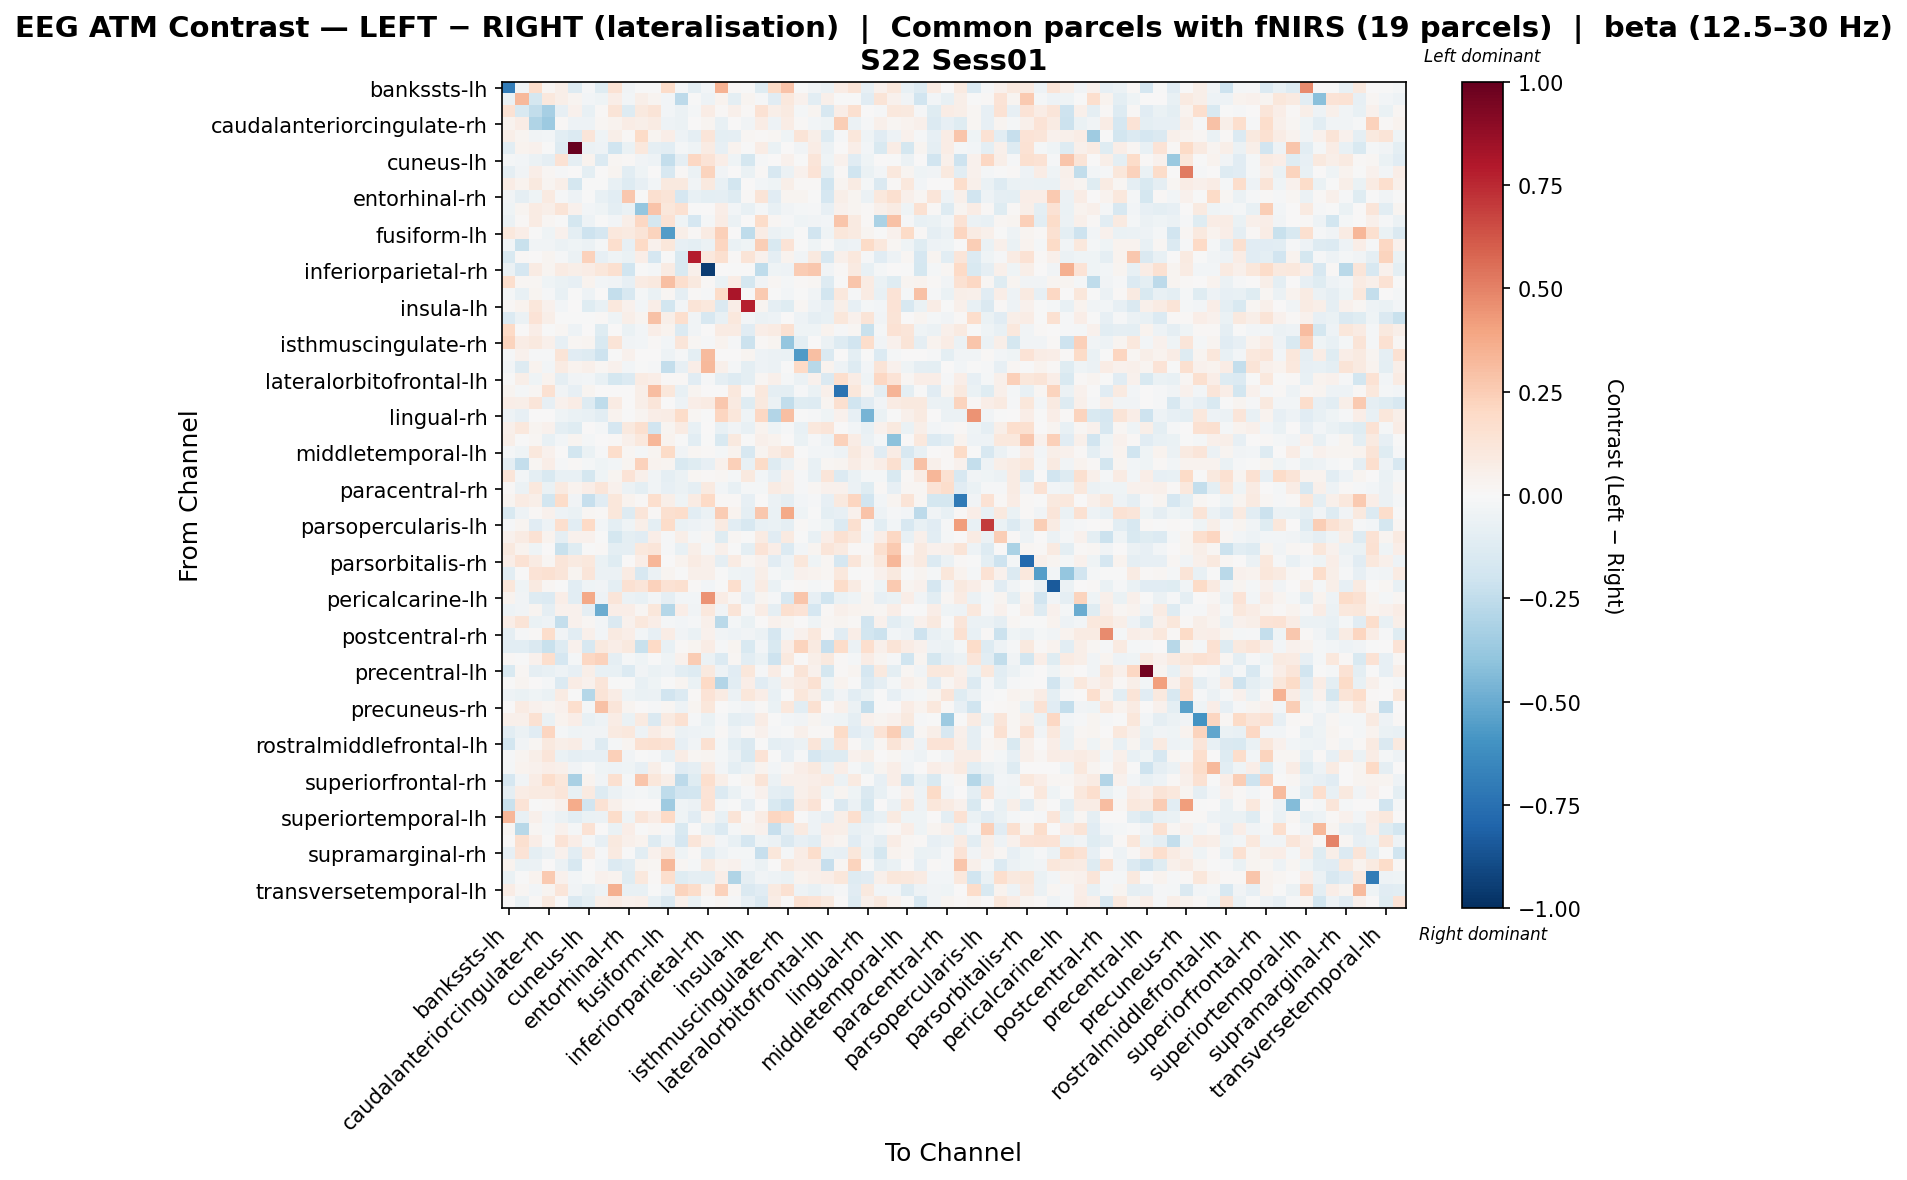

Values plotted in this chart, from the file beside it:
, bankssts-lh, bankssts-rh, caudalanteriorcingulate-lh, caudalanteriorcingulate-rh, caudalmiddlefrontal-lh, caudalmiddlefrontal-rh, cuneus-lh, cuneus-rh, entorhinal-lh, entorhinal-rh, frontalpole-lh, frontalpole-rh, fusiform-lh, fusiform-rh, inferiorparietal-lh, inferiorparietal-rh, inferiortemporal-lh, inferiortemporal-rh, insula-lh, insula-rh, isthmuscingulate-lh, isthmuscingulate-rh, lateraloccipital-lh
bankssts-lh, -0.6895, -0.03485, 0.1775, 0.02041, 0.05785, -0.127, -0.01076, -0.1218, 0.1431, -0.03256, -0.004774, -0.004837, 0.182, -0.02118, -0.09764, -0.02513, 0.35, 0.00948, -0.005253, -0.1201, 0.1927, 0.2825, -0.00259
bankssts-rh, -0.05601, 0.3219, -0.1744, 0.1043, 0.05576, 0.03022, -0.02643, -0.04061, 0.06733, -0.02562, 0.06124, 0.03082, -0.02896, -0.2599, -0.003412, -0.05305, 0.03435, -0.09737, 0.02949, -0.01192, -0.1149, 0.1046, 0.04341
caudalanteriorcingulate-lh, 0.1473, -0.1546, -0.244, -0.3357, -0.08369, 0.04683, -0.07649, 0.01363, 0.1309, -0.1326, 0.09793, 0.1317, -0.02504, -0.06143, -0.01758, 0.07212, 0.007867, 0.0504, 0.01207, 0.1423, 0.05713, 0.09248, -0.01789
caudalanteriorcingulate-rh, 0.03567, 0.07208, -0.3013, -0.3642, 0.01027, -0.04936, -0.04908, 0.01818, 0.03577, 0.07583, 0.0556, 0.08198, -0.04782, -0.05803, 0.0002727, 0.02439, -0.07314, 0.005942, -0.03218, 0.07083, -0.05181, 0.07126, 0.01035
caudalmiddlefrontal-lh, 0.05592, 0.02973, -0.03613, -0.02729, -0.1024, -0.1359, 0.1217, -0.04483, 0.06091, 0.009029, 0.1928, 0.02867, 0.06381, -0.04789, -0.0916, 0.1217, -0.1015, -0.09127, 0.01984, 0.01491, 0.02237, -0.04245, 0.1299
caudalmiddlefrontal-rh, -0.1036, 0.03166, 0.03923, -0.001388, -0.128, 1.0, -0.06136, -0.05027, -0.2029, -0.06954, 0.1088, -0.09307, -0.1068, -0.01614, -0.04514, 0.08552, -0.08264, 0.03846, -0.005149, 0.07034, -0.06957, 0.004084, -0.03673
cuneus-lh, -0.01941, -0.02516, -0.05534, -0.09131, 0.1434, -0.0934, 0.03186, -0.1383, 0.02318, 0.009741, -0.03518, -0.0505, -0.241, -0.0868, 0.2074, 0.1368, 0.06764, -0.04063, -0.1746, -0.01458, 0.002975, 0.04403, -0.007439
cuneus-rh, -0.09355, -0.03878, 0.06768, 0.01604, -0.01086, 0.00492, -0.09829, 0.002397, 0.02636, -0.1022, -0.04606, 0.004082, -0.1575, 0.01039, -0.06191, 0.2205, -0.03377, 0.0, -0.06311, 0.008123, -0.1586, -0.06015, 0.04468
entorhinal-lh, 0.07804, 0.03766, 0.09429, 0.02835, 0.05497, -0.1739, -0.002484, -0.007616, -0.07809, -0.126, -0.08146, -0.02611, 0.101, 0.09705, -0.03851, 0.09731, -0.07754, -0.1836, 0.005836, -0.02504, -0.04067, 0.0561, 0.01034
entorhinal-rh, -0.03337, -0.08993, -0.04019, 0.08666, -0.01522, -0.05305, -0.005411, -0.07323, -0.1045, 0.2668, -0.0002639, 0.1624, 0.1289, -0.1708, -0.07333, -0.09462, -0.08837, -0.1305, 0.01353, 0.1307, -0.1154, 0.02398, 0.03007
frontalpole-lh, -0.04564, 0.02644, 0.08318, 0.06033, 0.1272, 0.04345, -0.03017, -0.04626, -0.09934, -0.06972, -0.3896, 0.286, 0.1111, 0.1504, -0.002632, 0.001904, 0.06743, -0.02711, -0.07174, -0.02147, -0.07117, -0.03421, -0.02297
frontalpole-rh, -0.05574, 0.008147, 0.08501, 0.01975, -0.0009658, -0.1764, -0.04833, -0.006658, -0.02961, 0.05745, 0.2051, -0.1722, 0.1409, -0.04543, -0.1683, -0.02153, 0.07053, -0.06186, 0.002389, 0.1803, 0.01803, -0.008402, -0.04597
fusiform-lh, 0.1067, 0.06938, -0.00538, -0.03996, 0.04134, -0.09777, -0.2084, -0.168, 0.1031, 0.0924, 0.1302, 0.2248, -0.5589, 0.06131, 0.01319, 0.082, 0.2399, 0.0002567, -0.2568, 0.07396, -0.06152, -0.04177, -0.004389
fusiform-rh, -0.03011, -0.2211, -0.03786, -0.03232, -0.05925, -0.04229, -0.05972, -0.01931, 0.1663, -0.08173, 0.1991, 0.04197, 0.1097, -0.082, -0.09899, -0.06018, 0.217, -0.06428, -0.04229, 0.2475, -0.1525, 0.135, -0.004627
inferiorparietal-lh, -0.1549, 0.0106, 1.2894234641085725e-05, 0.02982, -0.01113, -0.05846, 0.227, -0.08591, -0.0425, -0.0697, 0.06778, -0.1654, -0.002011, -0.1538, 0.7815, 0.103, 0.1592, 0.009323, 0.1285, 0.04289, -0.08645, 0.03824, -0.03283
inferiorparietal-rh, -0.05854, -0.1663, 0.08016, 0.0291, 0.07927, 0.05672, 0.07709, 0.1135, 0.1613, -0.1984, -0.003901, -0.01927, 0.08293, -0.1507, 0.04956, -0.9482, 0.00403, -0.007256, -0.003938, -0.2516, -0.04634, -0.05104, 0.2544
inferiortemporal-lh, 0.169, 0.0181, 0.02271, -0.03994, -0.064, -0.08387, 0.03242, -0.02918, -0.03724, -0.08354, 0.08234, 0.1009, 0.3046, 0.1672, 0.09899, 0.01546, -0.06443, 0.07093, -0.1754, -0.03187, 0.01919, -0.01943, 0.01031
inferiortemporal-rh, -0.02341, -0.0736, 0.02777, -0.009929, -0.07644, -0.005699, -0.04851, 0.0, -0.2372, -0.1573, -0.02077, -0.06563, 0.01747, -0.08664, 0.01528, -0.009279, 0.1823, 0.8143, -0.0007288, 0.2603, -0.006387, -0.0292, -0.003013
insula-lh, 0.008005, 0.03595, 0.113, 0.04337, -0.02724, 0.0061, -0.118, -0.07739, 0.1034, 0.04246, -0.02979, 0.06703, -0.1861, -0.03104, 0.1257, 0.1028, -0.147, 0.06999, 0.7777, 0.02983, -0.087, -0.1243, 0.01681
insula-rh, -0.1337, -0.05808, 0.1351, 0.0587, -0.006933, -0.0007356, -0.007597, 0.0112, -0.04106, 0.0556, 0.02883, 0.2965, 0.06072, 0.1682, -0.03629, -0.1576, -0.07627, 0.1094, -0.02756, -0.05733, -0.0524, 0.002535, -0.05018
isthmuscingulate-lh, 0.1989, 0.002534, 0.06518, -0.005813, 0.01611, -0.05039, 0.001044, -0.1229, 0.001103, -0.06828, -0.03091, 0.06595, 0.03135, -0.1397, -0.03564, 0.001149, 0.08062, 0.08444, -0.1148, 0.06668, 0.08512, 0.1491, -0.04303
isthmuscingulate-rh, 0.2195, 0.07343, 0.0997, 0.05072, -0.08192, 0.01774, 0.02902, -0.1501, 0.1284, -0.03583, -0.02969, 0.01481, -0.03124, 0.1175, 0.01602, -0.0127, 0.03449, -0.008397, -0.2183, 0.01373, 0.02696, -0.3861, -0.1013
lateraloccipital-lh, -0.0146, 0.04401, -0.01506, -0.01459, 0.1279, -0.1144, -0.127, -0.2064, -0.0008212, 0.04249, 0.001787, 0.004812, -0.0541, -0.01178, -0.1003, 0.3178, 0.003325, 0.003144, 0.02451, -0.05303, -0.06214, -0.0631, -0.5633
lateraloccipital-rh, -0.02777, -0.1277, 0.03614, -0.0302, 0.07836, 0.03187, 0.0499, 0.01898, 0.04167, -0.02694, -0.004737, -0.01366, -0.2409, -0.08528, 0.06648, 0.3242, 0.04793, -0.01987, -0.1, -0.05166, -0.06192, -0.0004792, 0.2019
lateralorbitofrontal-lh, -0.002598, 0.05572, -0.04049, 0.03708, -0.08715, -0.03665, -0.02989, -0.07108, -0.1791, -0.133, 0.08061, 0.06998, 0.01064, 0.01037, -0.1121, -0.01356, -0.0898, -0.1289, -0.09554, 0.021, 0.05427, -0.02074, -0.0554
lateralorbitofrontal-rh, 0.02609, -0.01954, 0.01811, 0.1521, -0.03541, -0.08362, 0.02361, 0.0068, 0.00636, 0.004006, 0.05743, 0.3118, 0.1144, -0.07036, 0.02578, 0.004687, 0.006767, 0.1035, -0.002857, 0.1018, -0.08952, -0.09988, -0.01038
lingual-lh, 0.06729, 0.05859, 0.1206, -0.08045, 0.04092, 0.07214, -0.1296, -0.252, 0.08129, 0.005431, 0.05837, 0.1208, 0.0008028, -0.05327, 0.06679, 0.08027, 0.2694, 0.08605, -0.1233, 0.09443, -0.06161, -0.2443, -0.1204
lingual-rh, -0.05111, -0.08231, 0.0001808, 0.001917, -0.04207, -0.06457, -0.07265, -0.1019, 0.03473, -0.004369, 0.02787, 0.06862, 0.07735, 0.1835, 0.02306, -0.001046, 0.2174, 0.1108, -0.04228, 0.2078, -0.2906, 0.299, -0.005914
medialorbitofrontal-lh, 0.05061, 0.1046, 0.03035, 0.04118, -0.09448, -0.1215, 0.0, -0.02229, -0.1653, 0.09493, 0.1602, -0.194, 0.02965, 0.0839, -0.07257, 0.006358, -0.07688, -0.03822, -0.07585, 0.03556, -0.04437, -0.01481, -0.07722
medialorbitofrontal-rh, 0.05471, -0.005557, 0.02152, -0.0742, -0.0296, 0.02628, -0.022, 0.005177, 0.01039, 0.04755, 0.1057, 0.3306, 0.03149, -0.001176, -0.1022, -3.842300468652219e-06, -0.1545, 0.09901, -0.002534, 0.04945, 0.03318, 0.006833, -0.06402
middletemporal-lh, -0.01799, -0.04399, 0.1053, 0.0463, 0.005864, -0.185, -0.06702, -0.01312, 0.1745, 0.02015, -0.01928, 0.02743, 0.1913, -0.03544, 0.01574, 0.00986, -0.01862, 0.03172, -0.1609, 0.0304, 0.08271, 0.1286, -0.003184
middletemporal-rh, -0.09254, -0.2362, 0.02186, 0.06441, -0.01135, 0.008595, -0.01661, -0.04215, -0.02766, 0.02935, 0.2273, 0.03166, 0.02789, -0.1549, -0.1182, -0.08419, 0.03943, 0.2348, -0.07701, 0.1887, -0.1309, -0.06021, 0.02223
paracentral-lh, 0.1228, -0.0275, -0.1, -0.1493, -0.07322, -0.07352, -0.1766, -0.04443, 0.02821, 0.1385, 0.04967, -0.03838, -0.09362, -0.05587, 0.02313, 0.01033, 0.02331, -0.02002, 0.09924, -0.02683, -0.07876, 0.05335, -0.01315
paracentral-rh, 0.01095, -0.0611, 0.1048, -0.06726, 0.0889, 0.03885, 0.06818, 0.1203, 0.04599, -0.06163, -0.09722, -0.0373, -0.08284, -0.0572, -0.09073, 0.08763, -0.02613, -0.07461, -0.01849, -0.01773, 0.07881, 0.05753, -0.01002
parahippocampal-lh, 0.02946, 0.07823, 0.05719, -0.185, 0.1808, -0.03773, -0.2316, -0.1131, 0.1119, 0.03329, 0.01222, 0.1692, 0.06128, -0.03913, 0.08156, 0.1977, 0.01462, 0.01509, -0.08472, 0.001632, -0.06103, -0.09254, -0.02875
parahippocampal-rh, -0.1494, -0.04844, 0.01071, 0.04174, -0.05179, -0.06946, 0.02172, 0.007835, 0.1097, -0.1319, 0.1223, 0.01418, 0.157, 0.1765, -0.1043, -0.05678, 0.2509, 0.03196, -0.09099, 0.2659, -0.06942, 0.3808, -0.04082
parsopercularis-lh, -0.01374, 0.02495, -0.1156, -0.04925, 0.1647, -0.1091, 0.2009, -0.0268, -0.09916, -0.04319, 0.05964, -0.09999, 0.1834, -0.06792, -0.05179, -0.03783, 0.08653, -0.1084, -0.158, -0.07203, -0.06976, -0.08841, 0.0128
parsopercularis-rh, 0.04415, 0.08393, 0.1452, 0.03811, -0.08797, 0.0457, 0.04209, -0.006985, -0.1793, -0.09766, -0.1127, 0.06359, -0.01323, 0.05721, -0.01589, 0.01886, -0.1247, 0.02202, -0.0002299, 0.08089, -0.1166, 0.09361, -0.005994
parsorbitalis-lh, 0.09904, 0.03714, -0.04405, 0.006554, -0.2227, -0.1224, -0.006024, 0.008232, -0.09913, -0.09259, 0.109, 0.1178, -0.01508, -0.07308, 0.06136, -0.02028, 0.05244, -0.007648, -0.09901, 0.1405, 0.0694, -0.1375, -0.02979
parsorbitalis-rh, 0.07019, 0.1424, 0.08071, 0.02201, 0.1204, 0.09181, 0.103, -0.07004, -0.121, 0.001577, 0.06717, 0.3353, 0.007165, 0.03262, 0.08135, 0.04931, -0.09317, 0.08257, 0.01676, 0.04148, -0.1147, -0.05103, 0.1141
parstriangularis-lh, -0.1033, -0.006086, 0.1371, 0.1492, 0.1182, 0.02659, 0.1248, -0.05563, -0.05777, 0.084, -0.1588, -0.05564, 0.02645, -0.0009478, 0.05277, 0.04728, -0.006086, -0.03971, -0.04929, 0.0591, -0.01868, -0.04576, 0.04038
parstriangularis-rh, 0.1099, -0.04469, 0.08785, 0.01855, -0.007513, -0.1024, -0.04445, -0.03512, -0.1001, 0.1499, 0.1202, 0.23, 0.1422, 0.1605, 0.008217, -0.02725, -0.005585, 0.1678, -0.05242, 0.07995, -0.07003, -0.004306, 0.007922
pericalcarine-lh, 0.03373, -0.03901, -0.1266, -0.138, 0.06876, -0.1078, 0.3774, -0.04763, 0.124, -0.0606, -0.07285, -0.02756, -0.08771, -0.02784, -0.02406, 0.4457, 0.07224, 0.02074, -0.08363, 0.02862, -0.01528, -0.157, 0.2771
pericalcarine-rh, -0.04764, -0.03676, 0.02748, -0.09093, 0.04544, 0.04079, -0.09084, -0.4944, 0.06436, 0.06665, 0.02008, 0.1143, -0.284, 0.06596, -0.03597, 0.1063, -0.03352, 0.1265, -0.01291, 0.07577, -0.09226, 0.1627, 0.1357
postcentral-lh, 0.06735, 0.1313, -0.06884, -0.04702, -0.237, 0.04678, 0.01959, -0.02954, -0.1419, 0.0414, 0.1088, 0.06595, -0.01626, -0.02448, -0.01223, 0.05268, -0.2677, -0.01772, -0.06341, 0.001316, 0.0407, 0.02997, 0.001552
postcentral-rh, -0.0876, -0.01444, 0.009878, 0.1782, -0.03606, -0.1066, 0.05278, -0.0243, 0.09024, 0.06879, -0.02997, -0.08356, 0.07677, -0.03316, -0.06385, 0.04055, -0.034, -0.04767, -0.03739, -0.06122, -0.1668, -0.03009, 0.04449
posteriorcingulate-lh, -0.104, -0.1047, -0.1469, -0.2203, -0.1292, 0.04452, -0.1563, 0.09802, 0.06306, 0.09787, -0.2241, 0.2008, -0.0753, 0.01357, 0.02347, 0.07436, -0.01031, 0.02731, -0.1519, -0.02842, -0.1544, 0.06549, 0.2197
posteriorcingulate-rh, 0.01254, -0.00526, 0.04418, 0.1652, -0.1689, -0.018, 0.2096, 0.2287, -0.09141, -0.01588, -0.04583, -0.005337, -0.04432, 0.04415, 0.2563, -0.0594, -0.1359, 0.01959, -0.108, -0.0626, -0.2094, 0.09867, 0.005041
precentral-lh, -0.1492, 0.01596, -0.09139, -0.0707, -0.04781, -0.07921, 0.06078, -0.07289, -0.07626, -0.1348, -0.03797, -0.06521, -0.04766, -0.1054, -0.1325, 0.09987, -0.04692, -0.114, 0.113, -0.01481, 0.07126, -0.005847, 0.1311
precentral-rh, -0.002483, 0.02942, 0.007356, -0.01758, -0.1385, 0.07566, 0.04123, 0.1173, -0.006077, -0.000868, -0.07461, -0.04284, -0.005816, 0.02775, -0.06693, 0.2026, -0.2933, -0.1085, 0.06578, -0.1163, -0.05892, 0.06152, 0.08318
precuneus-lh, -0.05418, -0.0626, -0.04575, -0.0681, 0.07841, -0.001283, -0.2869, 0.1268, 0.07201, -0.0408, -0.0665, -0.06123, -0.1912, -0.1378, 0.01523, 0.1356, 0.08498, -0.05945, 0.1128, 0.06634, -0.07605, -0.00519, 0.1164
precuneus-rh, 0.0, 0.08446, 0.04569, 0.02774, 0.04374, 0.1717, -0.01691, 0.2945, 0.1173, 0.03101, 0.0, -0.008135, 0.02145, -0.05093, 0.02784, 0.1121, 0.005766, -0.02285, -0.03516, 0.0146, -0.06543, 0.1083, -0.1061
rostralanteriorcingulate-lh, 0.04744, 0.04778, 0.1494, -0.06697, 0.03606, 0.06626, -0.07628, -0.05129, 0.07159, -0.06682, 0.08927, -0.1438, 0.08888, 0.1515, -0.008775, -0.06316, -0.01112, -0.1015, -0.08213, 0.07686, -0.007684, -0.02425, -0.03507
rostralanteriorcingulate-rh, -0.1035, -0.05539, -0.1126, 0.2143, -0.01614, -0.04104, -0.03505, -0.03499, 0.08937, 0.1086, -0.04864, 0.07757, 0.03229, -0.06093, -0.05256, -0.04097, 0.01114, -0.05283, 0.009988, 0.04157, -0.009224, -0.004384, 0.0485
rostralmiddlefrontal-lh, -0.1816, -0.03264, 0.01564, 0.09966, 0.06037, 0.07681, -0.03176, -0.1302, -0.01821, 0.03121, 0.15, 0.1594, 0.1453, -0.08041, -0.03665, 0.1555, -0.01759, -0.09922, -0.1447, -8.831692228415706e-05, -0.09534, -0.08074, -0.05548
rostralmiddlefrontal-rh, -0.01235, 0.02468, 0.06123, 0.1246, -0.06742, -0.09309, -0.08413, -0.08378, 0.2399, -0.03452, -0.007409, -0.009094, -0.07709, 0.07371, 0.01972, 0.02495, -0.01845, -0.05589, -0.1504, 0.1353, -0.005876, -0.08058, -0.01376
superiorfrontal-lh, -0.01741, 0.03218, 0.04539, 0.0645, 0.05279, -0.0374, -0.002868, -0.04386, -0.0501, -0.04474, -0.07819, 0.05591, -0.00135, -0.1101, -0.09349, 0.08462, -0.02893, -0.1014, -0.05479, 0.03611, -0.02989, 0.0203, 0.06752
superiorfrontal-rh, -0.1667, -0.03477, 0.07704, 0.1759, 0.1125, -0.3214, 0.03543, -0.03508, 0.1609, -0.02276, 0.2795, 0.1113, 0.05633, -0.2621, -0.1174, 0.1698, 0.05566, -0.005236, 0.02703, 0.1316, -0.06196, 0.05415, 0.05199
superiorparietal-lh, -0.0868, 0.0752, 0.09244, 0.08622, 0.1249, -0.07559, 0.08707, -0.1297, -0.05509, -0.02461, -0.02014, -0.03943, -0.2518, -0.1896, -0.1852, 0.1391, -0.1335, -0.06903, -0.009144, 0.04536, -0.09969, -0.1022, 0.05294
superiorparietal-rh, -0.2197, 0.1352, -0.002228, 0.01139, 0.04062, 0.3736, -0.191, 0.1453, 0.04759, 0.01464, 0.0, 0.0, -0.3525, -0.04585, -0.05905, 0.142, -0.01759, -0.001275, -0.08049, 0.001239, -0.1548, -0.2038, 0.08068
... 8 more rows
